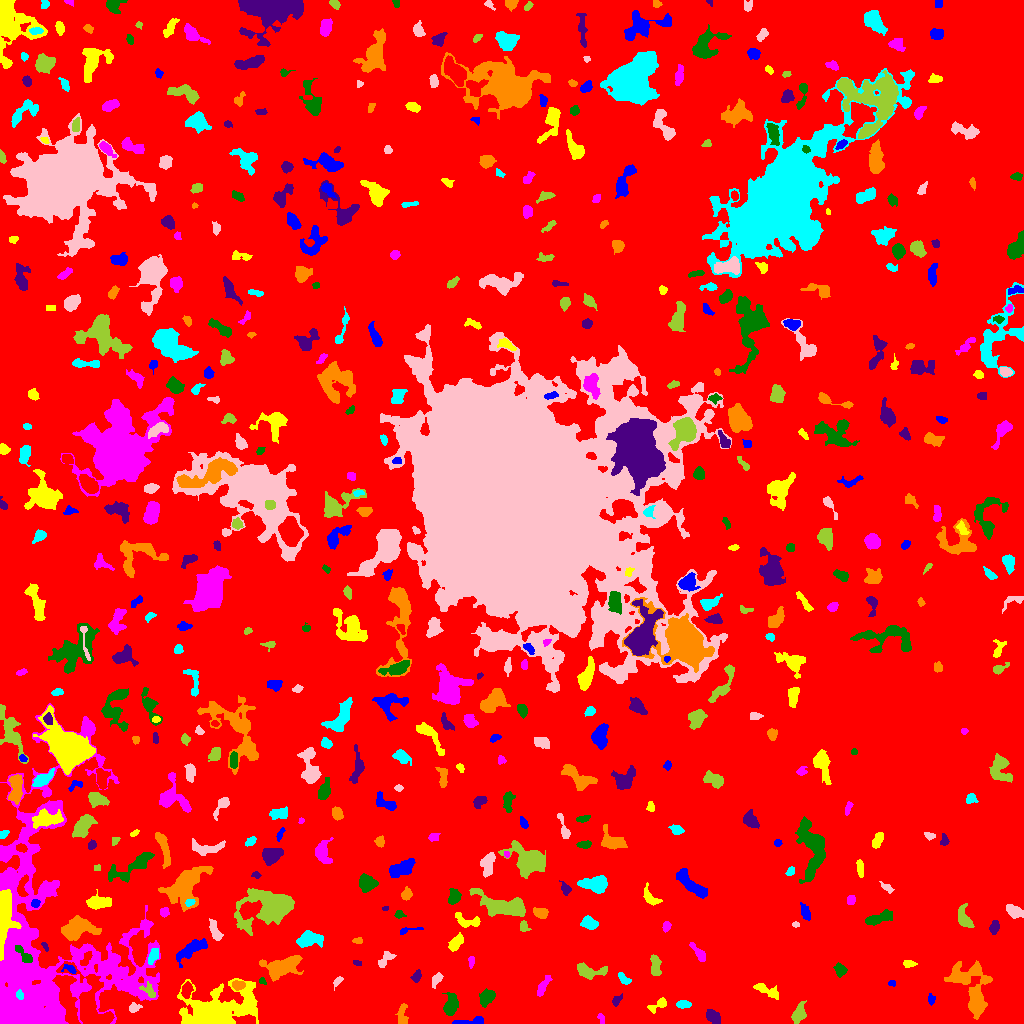

The data file committed next to this chart (first rows):
ID, X, Y, A, B, theta, total_flux, mu_max, mu_median, mu_mean, R_fwhm, R_e, R10, R90, x_start, x_end, y_start, y_end, area, greylevel
0, 505.9, 501.6, 307.9, 296.1, 0.892, 1588304, 18.0, 2.0, 1.94, 19.21, 238.4, 90.04, 385.8, 0, 1023, 0, 1023, 818505, 1.94
1, 469.7, 2.0, 9.204, 1.737, 0.1123, 279.0, 4.0, 2.0, 1.788, 5.015, 3.385, 1.382, 5.557, 452, 483, 0, 7, 156, 6.788
2, 212.2, 9.601, 13.89, 7.217, 0.2775, 23695, 78.0, 4.0, 11.67, 8.156, 8.176, 3.192, 17.94, 177, 258, 0, 45, 2031, 15.67
3, 601.6, 4.701, 2.967, 1.416, -1.27, 77.0, 2.0, 1.0, 1.242, 4.029, 2.459, 0.9772, 3.7, 597, 604, 0, 10, 62, 6.242
4, 450.8, 16.98, 4.878, 2.741, 1.34, 538.0, 6.0, 2.0, 2.03, 5.262, 4.334, 1.596, 7.247, 442, 458, 8, 31, 265, 7.03
5, 713.2, 6.991, 3.352, 2.498, -0.6997, 460.0, 8.0, 2.0, 2.584, 4.146, 3.656, 1.382, 5.863, 706, 720, 0, 14, 178, 7.584
6, 402.8, 9.855, 6.211, 2.139, -1.57, 159.0, 3.0, 1.0, 0.9464, 2.985, 3.827, 1.262, 5.917, 395, 408, 0, 20, 168, 5.946
7, 683, 19.33, 3.333, 1.887, -0.004739, 419.0, 8.0, 3.0, 3.844, 4.068, 3.192, 1.262, 5.078, 676, 691, 15, 23, 109, 7.844
8, 133.8, 15.46, 3.014, 2.063, 0.2736, 172.0, 4.0, 2.0, 1.773, 4.029, 2.932, 1.128, 4.787, 129, 142, 11, 21, 97, 7.773
9, 798.1, 8.937, 4.091, 2.389, 1.159, 414.0, 7.0, 1.0, 1.89, 3.478, 3.785, 1.382, 6.308, 791, 806, 0, 23, 219, 6.89
10, 287.6, 24.65, 4.459, 1.654, 0.683, 184.0, 4.0, 2.0, 1.72, 4.184, 3.141, 1.128, 5.078, 280, 298, 18, 31, 107, 6.72
11, 931.0, 23.25, 2.137, 1.839, -1.363, 67.0, 3.0, 1.0, 0.9437, 1.784, 2.459, 0.7979, 3.827, 928, 935, 18, 30, 71, 5.944
12, 658.9, 18.2, 5.282, 2.221, 0.5362, 123.0, 2.0, 1.0, 0.8425, 5.441, 3.141, 1.382, 5.046, 647, 666, 10, 26, 146, 5.842
13, 40.89, 68.92, 69.41, 38.04, 1.515, 72873, 30.0, 5.0, 6.247, 17.54, 29.38, 10.2, 52.34, 0, 160, 0, 320, 11666, 9.247
14, 486.9, 26.08, 4.164, 2.998, 0.7473, 848.0, 8.0, 4.0, 3.963, 5.997, 4.442, 1.784, 7.047, 479, 495, 16, 35, 214, 7.963
15, 616.1, 22.92, 2.186, 1.461, 1.028, 62.0, 2.0, 1.0, 0.7209, 3.827, 2.185, 0.9772, 3.523, 612, 622, 17, 30, 86, 5.721
16, 973.1, 33.16, 14.91, 7.919, -1.22, 3222, 13.0, 2.0, 3.116, 5.698, 8.903, 3.038, 15.48, 944, 992, 4, 63, 1034, 7.116
17, 19.52, 28.64, 2.125, 1.554, -0.8465, 160.0, 6.0, 2.0, 2.388, 3.192, 2.326, 0.7979, 3.568, 16, 23, 24, 34, 67, 23.39
18, 338.3, 42.96, 2.374, 1.386, 0.7501, 83.0, 3.0, 1.0, 1.137, 2.646, 2.111, 0.7979, 3.568, 333, 343, 33, 47, 73, 6.137
19, 149.3, 32.66, 4.636, 2.419, -0.778, 239.0, 5.0, 2.0, 1.811, 3.09, 3.523, 1.262, 5.585, 139, 155, 26, 42, 132, 9.811
20, 186.6, 33.6, 4.013, 2.199, 1.379, 396.0, 6.0, 3.0, 2.64, 4.918, 3.785, 1.493, 5.863, 181, 193, 25, 42, 150, 9.64
21, 892, 40.34, 2.034, 1.468, -0.1441, 71.0, 3.0, 1.0, 1.578, 2.646, 2.185, 0.7979, 3.385, 888, 895, 37, 43, 45, 6.578
22, 767.9, 32.27, 7.728, 2.402, -0.4543, 471.0, 5.0, 2.0, 2.201, 4.886, 4.72, 1.871, 7.247, 753, 778, 24, 40, 214, 6.201
23, 542.9, 37.09, 6.008, 1.862, 1.048, 446.0, 6.0, 3.0, 2.736, 5.412, 4.107, 1.596, 6.257, 537, 552, 27, 48, 163, 6.736
24, 262.3, 42.36, 2.091, 1.448, -0.944, 128.0, 5.0, 3.0, 2.783, 2.932, 2.185, 0.7979, 3.338, 259, 266, 39, 46, 46, 8.783
25, 416.7, 48.12, 2.895, 1.827, 1.175, 165.0, 4.0, 1.5, 1.684, 3.949, 2.764, 1.128, 4.549, 410, 421, 41, 54, 98, 6.684
26, 238.2, 38.37, 3.064, 2.13, 0.1512, 313.0, 7.0, 2.0, 2.722, 3.432, 3.192, 1.262, 5.046, 232, 245, 33, 43, 115, 10.72
27, 623.2, 45.13, 3.775, 1.685, -0.7626, 201.0, 5.0, 2.0, 1.879, 3.241, 2.932, 1.128, 4.754, 618, 631, 39, 51, 107, 6.879
28, 436.1, 43.6, 4.105, 2.136, 0.9455, 238.0, 3.0, 2.0, 2.07, 5.262, 3.568, 1.493, 5.352, 432, 443, 35, 51, 115, 7.07
29, 589, 52.51, 8.252, 3.32, -0.0945, 769.0, 5.0, 3.0, 2.652, 7.001, 5.499, 2.185, 8.349, 577, 607, 44, 61, 290, 6.652
30, 873.9, 48.04, 2.541, 1.506, 0.277, 110.0, 4.0, 1.0, 1.594, 3.29, 2.326, 0.7979, 3.742, 869, 879, 44, 52, 69, 6.594
31, 69.79, 54.36, 3.913, 1.986, -0.3744, 191.0, 5.0, 2.0, 2.122, 2.932, 2.932, 1.128, 4.652, 61, 76, 50, 59, 90, 12.12
32, 908.8, 59.87, 3.094, 1.936, -0.06981, 141.0, 3.0, 2.0, 1.621, 3.909, 3.038, 1.128, 4.583, 903, 917, 56, 63, 87, 6.621
33, 470.9, 62.56, 2.709, 1.319, 1.502, 79.0, 4.0, 1.0, 1.162, 2.646, 2.257, 0.7979, 3.7, 468, 474, 55, 67, 68, 6.162
34, 840, 53.98, 3.311, 2.71, -1.051, 308.0, 4.0, 2.0, 2.299, 5.781, 3.785, 1.493, 5.726, 833, 847, 46, 61, 134, 6.299
35, 356, 60.81, 1.786, 1.161, -0.5712, 52.0, 3.0, 1.0, 1.106, 2.394, 1.871, 0.5642, 2.877, 353, 361, 58, 63, 47, 6.106
36, 283.4, 57.35, 9.498, 4.414, 0.3115, 2204, 10.0, 3.0, 3.679, 8.425, 7.291, 2.764, 11.59, 259, 303, 42, 68, 599, 9.679
37, 153.1, 67.15, 3.682, 2.022, 1.109, 203.0, 3.0, 1.0, 1.471, 4.297, 3.385, 1.382, 5.499, 148, 158, 59, 75, 138, 8.471
38, 384.6, 63.58, 5.294, 2.526, 0.7963, 303.0, 5.0, 2.0, 1.98, 3.09, 4.107, 1.493, 6.206, 378, 396, 56, 72, 153, 5.98
39, 655.3, 57.09, 5.504, 2.071, -1.457, 524.0, 7.0, 3.0, 2.715, 4.442, 3.989, 1.596, 6.333, 650, 661, 48, 69, 193, 7.715
40, 859.9, 79.03, 4.337, 2.715, 0.6075, 445.0, 7.0, 2.0, 1.918, 3.613, 4.068, 1.493, 6.699, 849, 868, 69, 87, 232, 6.918
41, 190.6, 73.95, 8.69, 3.026, 0.6018, 1433, 11.0, 3.0, 3.883, 4.886, 5.809, 2.185, 9.558, 176, 207, 56, 85, 369, 7.883
42, 455.5, 79.74, 4.853, 2.027, 0.8529, 192.0, 3.0, 1.0, 1.049, 4.184, 3.613, 1.382, 5.781, 448, 463, 72, 91, 183, 6.049
43, 699.1, 69.8, 5.113, 1.612, -0.9633, 200.0, 4.0, 1.0, 1.29, 4.334, 3.141, 1.128, 5.171, 689, 705, 62, 81, 155, 6.29
44, 24.94, 67.25, 5.548, 2.092, -0.8101, 393.0, 6.0, 2.0, 2.426, 4.514, 3.613, 1.382, 5.89, 15, 32, 61, 78, 162, 15.43
45, 44.99, 77.04, 2.584, 1.134, -1.035, 114.0, 5.0, 2.0, 2.327, 2.646, 2.111, 0.7979, 3.29, 41, 48, 72, 81, 49, 7.327
46, 357.2, 82.61, 2.231, 1.463, -0.03165, 85.0, 3.0, 1.0, 1.417, 2.764, 2.257, 0.7979, 3.656, 352, 362, 80, 86, 60, 6.417
47, 309.2, 84.16, 5.997, 3.49, 0.06792, 1291, 11.0, 3.0, 3.912, 4.72, 5.528, 2.034, 8.956, 296, 323, 76, 93, 330, 8.912
48, 214.3, 94.29, 5.674, 2.009, -1.206, 477.0, 7.0, 2.0, 2.65, 4.146, 3.827, 1.382, 6.358, 209, 223, 83, 105, 180, 7.65
49, 523.7, 96.54, 2.437, 2.16, -1.179, 113.0, 3.0, 1.0, 1.256, 3.478, 2.877, 0.9772, 4.334, 520, 531, 92, 103, 90, 7.256
50, 635.2, 105.5, 8.393, 3.525, -0.6342, 886.0, 6.0, 3.0, 2.718, 7.442, 5.917, 2.326, 9.027, 624, 650, 92, 120, 326, 6.718
51, 407.9, 92.99, 7.129, 1.402, 0.1884, 184.0, 4.0, 2.0, 2.14, 4.754, 3.141, 1.128, 4.652, 400, 423, 89, 96, 86, 7.14
52, 466.4, 102.4, 7.09, 2.982, -0.2898, 575.0, 8.0, 3.0, 2.7, 3.868, 4.618, 1.596, 7.136, 455, 480, 96, 111, 213, 6.7
53, 666.2, 97.03, 2.678, 1.563, 1.266, 126.0, 4.0, 2.0, 1.595, 3.613, 2.459, 0.9772, 3.909, 662, 671, 91, 102, 79, 6.595
54, 879.2, 105.4, 7.439, 2.41, 0.3263, 792.0, 6.0, 3.0, 2.966, 7.159, 5.232, 2.111, 8.038, 865, 892, 98, 114, 267, 6.966
55, 994.3, 96.31, 3.336, 1.87, 1.436, 237.0, 5.0, 2.0, 1.992, 3.656, 3.192, 1.262, 4.983, 989, 999, 89, 103, 119, 6.992
56, 77.54, 95.11, 9.284, 4.901, 0.1124, 2592, 10.0, 4.0, 4.547, 9.508, 7.818, 3.09, 11.94, 61, 101, 83, 108, 570, 8.547
57, 589.7, 99.87, 3.455, 2.59, -0.2726, 487.0, 7.0, 2.0, 2.647, 4.442, 3.7, 1.493, 5.971, 580, 598, 94, 108, 184, 7.647
58, 795.5, 98.76, 1.872, 1.363, -0.04995, 75.0, 3.0, 2.0, 1.829, 2.985, 2.111, 0.7979, 3.141, 792, 799, 96, 102, 41, 7.829
59, 964.3, 105.1, 6.212, 2.976, -1.261, 766.0, 7.0, 3.0, 3.246, 5.352, 4.754, 1.784, 7.527, 958, 974, 96, 120, 236, 7.246
... 511 more rows
